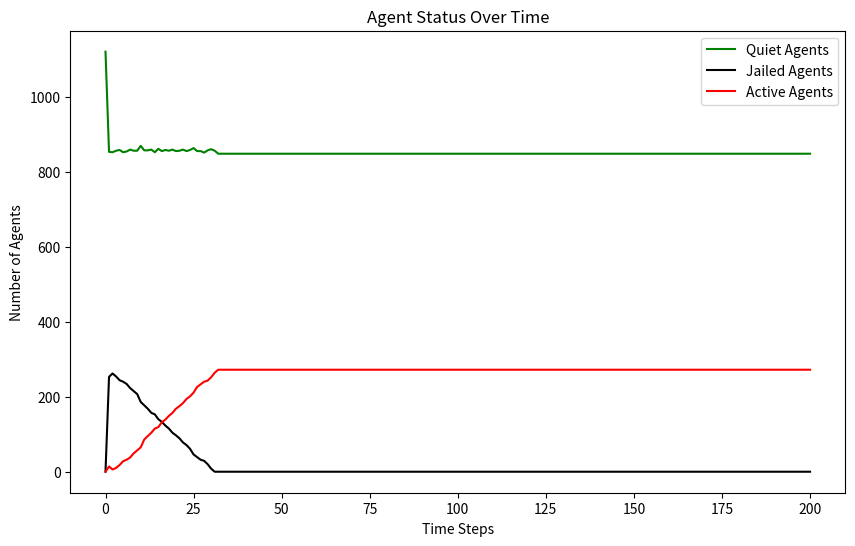

The matplotlib source for this figure:
import random
import math
import matplotlib.pyplot as plt
from enum import Enum


class EntityType(Enum):
    AGENT = 'Agent'
    COP = 'Cop'


class Turtle:
    def __init__(self, agent_id, type, vision, risk_aversion=None, hardship=None):
        self.agent_id = agent_id
        self.type = type
        self.vision = vision
        self.risk_aversion = risk_aversion
        self.hardship = hardship
        self.active = False
        self.jail_term = 0
        self.position = (None, None)

    def __repr__(self):
        return f"{self.type}{self.agent_id}"


class Model:
    def __init__(self, agent_density, cop_density, vision, k, gov_legitimacy, max_jail_term):
        if agent_density + cop_density > 100:
            raise ValueError("The sum of agent_density and cop_density should not exceed 100%")
        self.width = 40
        self.height = 40
        self.grid = [[None for _ in range(self.height)] for _ in range(self.width)]
        self.vision = vision
        self.k = k
        self.gov_legitimacy = gov_legitimacy
        self.max_jail_term = max_jail_term
        self.entities = []  # 统一存储所有实体
        self.total_cells = self.width * self.height
        self.neighborhoods = [[[] for _ in range(self.height)] for _ in range(self.width)]
        self.compute_neighborhoods()
        self.create_entities(int((agent_density / 100) * self.total_cells), int((cop_density / 100) * self.total_cells))
        self.data = {'quiet': [int((agent_density / 100) * self.total_cells)], 'jail': [0], 'active': [0]}


    # Modification in v3:  consider the boundary condition
    def compute_neighborhoods(self):
        for x in range(self.width):
            for y in range(self.height):
                neighborhood = []
                for dx in range(-self.vision, self.vision + 1):
                    for dy in range(-self.vision, self.vision + 1):
                        # Check the distance to ensure it's within the vision radius
                        if dx ** 2 + dy ** 2 <= self.vision ** 2:
                            # Apply periodic boundary conditions
                            nx, ny = (x + dx) % self.width, (y + dy) % self.height
                            neighborhood.append((nx, ny))
                self.neighborhoods[x][y] = neighborhood

    def create_entities(self, num_agents, num_cops):
        for i in range(num_agents):
            agent = Turtle(i, EntityType.AGENT, self.vision, random.random(), random.random())
            self.place_entity_randomly(agent)
            self.entities.append(agent)
        for i in range(num_cops):
            cop = Turtle(num_agents + i, EntityType.COP, self.vision)
            self.place_entity_randomly(cop)
            self.entities.append(cop)

    def place_entity_randomly(self, entity):
        x, y = random.randint(0, self.width - 1), random.randint(0, self.height - 1)
        while self.grid[x][y] is not None:
            x, y = random.randint(0, self.width - 1), random.randint(0, self.height - 1)
        self.grid[x][y] = entity
        entity.position = (x, y)

    def step(self):
        random.shuffle(self.entities)
        quiet_count = jail_count = active_count = 0
        for entity in self.entities:
            if entity.jail_term > 0:
                entity.jail_term -= 1
                continue
            if entity.type == EntityType.AGENT:
                self.determine_behavior(entity)
            elif entity.type == EntityType.COP:
                self.enforce(entity)
        for entity in self.entities:
            if entity.jail_term > 0:
                jail_count += 1
            elif entity.type == EntityType.AGENT:
                if entity.active:
                    active_count += 1
                else:
                    quiet_count += 1
        
        self.data['quiet'].append(quiet_count)
        self.data['jail'].append(jail_count)
        self.data['active'].append(active_count)

    def move_agent(self, agent):
        if agent.jail_term > 0:
            return  # Jailed agents do not move
        x, y = agent.position
        self.grid[x][y] = None  # Remove agent from current position
        potential_positions = []
        # Use precomputed neighborhood
        neighborhood = self.neighborhoods[x][y]
        for nx, ny in neighborhood:
            target = self.grid[nx][ny]
            if target is None:
                potential_positions.append((nx, ny))
            elif isinstance(target, Turtle) and target.jail_term > 0:
                # Include positions with only jailed agents
                potential_positions.append((nx, ny))
        if potential_positions:
            new_position = random.choice(potential_positions)
            self.grid[new_position[0]][new_position[1]] = agent
            agent.position = new_position

    def determine_behavior(self, agent):
        def estimate_arrest_probability(position):
            x, y = position
            cops_count = 0
            active_agents_count = 0
            neighborhood = self.neighborhoods[x][y]
            for nx, ny in neighborhood:
                cell = self.grid[nx][ny]
                if isinstance(cell, Turtle):
                    if cell.type == EntityType.COP:
                        cops_count += 1
                    elif cell.type == EntityType.AGENT and cell.active:
                        active_agents_count += 1
            arrest_prob = 1 - math.exp(-self.k * math.floor(cops_count / (active_agents_count + 1)))
            if cops_count == 0:
                self.move_agent(agent)
            return arrest_prob
        
        x, y = agent.position
        grievance = agent.hardship * (1 - self.gov_legitimacy)
        arrest_probability = estimate_arrest_probability((x, y))
        if grievance - (agent.risk_aversion * arrest_probability) > 0.1:
            agent.active = True
        else:
            agent.active = False

  

    # Modification: collect all active agents at first and then randomly select one to jail
    def enforce(self, cop):
        self.move_agent(cop)
        x, y = cop.position
        active_agents = []
        # Collect all active agents in the neighborhood
        for nx, ny in self.neighborhoods[x][y]:
            agent = self.grid[nx][ny]
            if isinstance(agent, Turtle) and agent.active:
                active_agents.append((agent, nx, ny))
        # Randomly select one active agent to arrest
        if active_agents:
            selected_agent, nx, ny = random.choice(active_agents)
            selected_agent.active = False
            selected_agent.jail_term = random.randint(0, self.max_jail_term)
            # Move cop to the position of the arrested agent
            self.grid[x][y] = None  # Remove cop from current position
            self.grid[nx][ny] = cop  # Move cop to new position
            cop.position = (nx, ny)


# 实例化并运行模型
AGENT_DENSITY = 70
COP_DENSITY = 29
VISION = 7
K = 2.3
GOV_LEGITIMACY = 0.3
MAX_JAIL_TERM = 30
model = Model(AGENT_DENSITY, COP_DENSITY, VISION, K, GOV_LEGITIMACY, MAX_JAIL_TERM)
for _ in range(200):
    model.step()

# 绘制结果
plt.figure(figsize=(10, 6))
plt.plot(model.data['quiet'], label='Quiet Agents', color="green")
plt.plot(model.data['jail'], label='Jailed Agents',color="black")
plt.plot(model.data['active'], label='Active Agents',color="red")
plt.xlabel('Time Steps')
plt.ylabel('Number of Agents')
plt.title('Agent Status Over Time')
plt.legend()
plt.show()